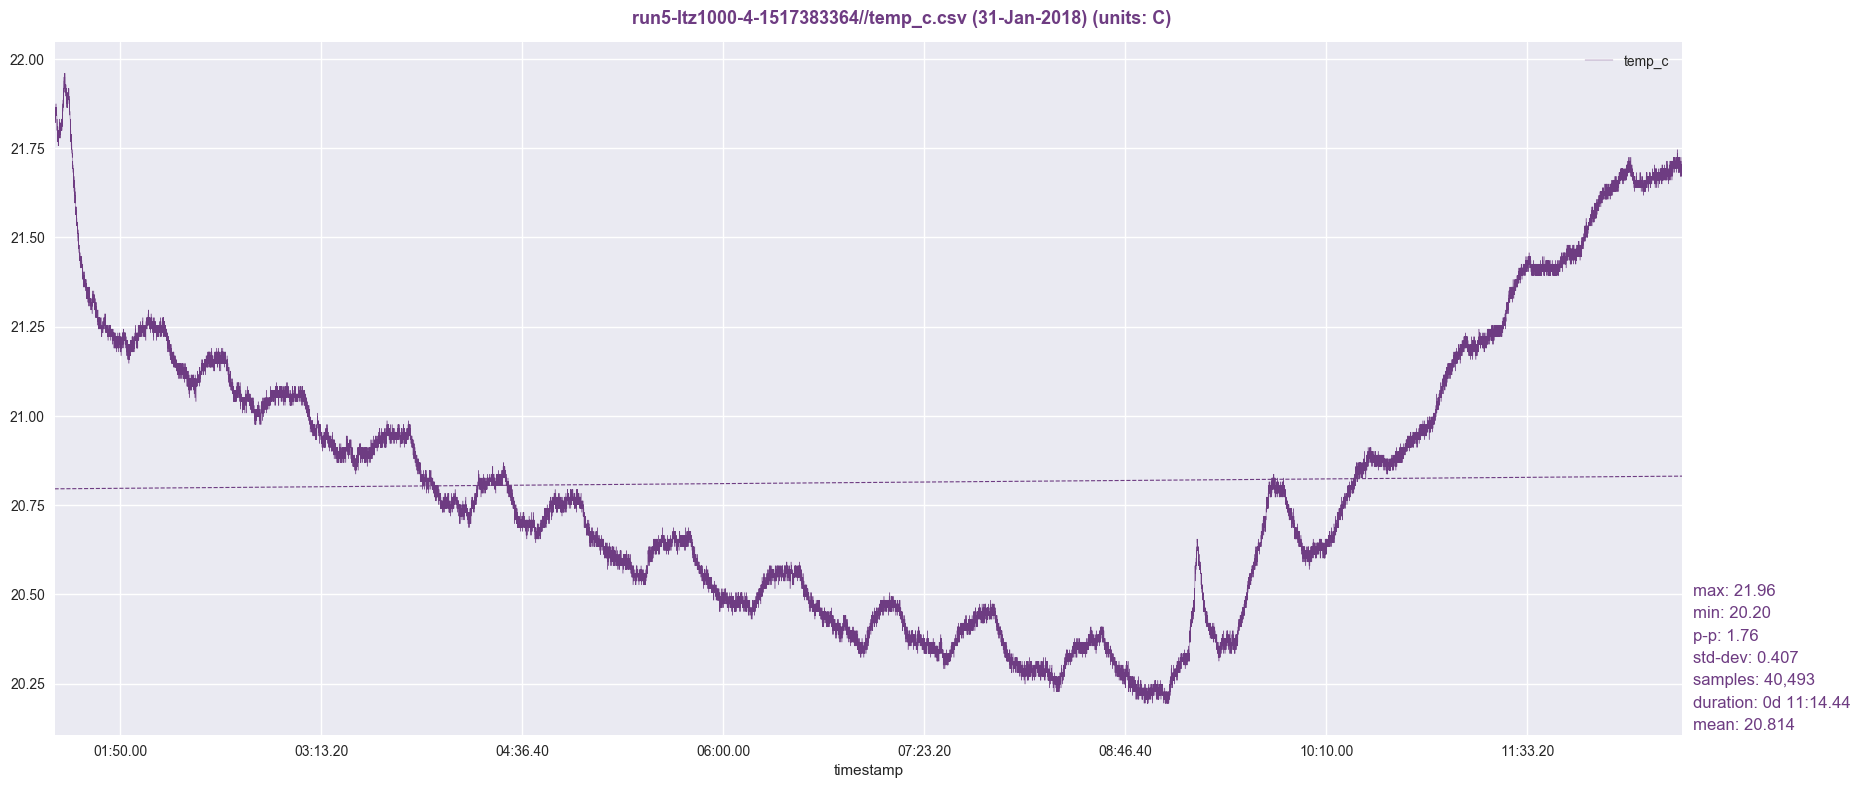

Values plotted in this chart, from the file beside it:
timestamp, temp_c
1517383367, 21.84
1517383368, 21.84
1517383369, 21.83
1517383370, 21.84
1517383371, 21.83
1517383372, 21.84
1517383373, 21.82
1517383374, 21.83
1517383375, 21.84
1517383376, 21.84
1517383377, 21.86
1517383378, 21.83
1517383379, 21.84
1517383380, 21.85
1517383381, 21.84
1517383382, 21.82
1517383383, 21.85
1517383384, 21.84
1517383385, 21.85
1517383386, 21.85
1517383387, 21.84
1517383388, 21.84
1517383389, 21.86
1517383390, 21.86
1517383391, 21.84
1517383392, 21.86
1517383393, 21.85
1517383394, 21.85
1517383395, 21.85
1517383396, 21.86
1517383397, 21.85
1517383398, 21.85
1517383399, 21.86
1517383400, 21.86
1517383401, 21.86
1517383402, 21.87
1517383403, 21.84
1517383404, 21.84
1517383405, 21.84
1517383406, 21.85
1517383407, 21.84
1517383408, 21.86
1517383409, 21.85
1517383410, 21.84
1517383411, 21.85
1517383412, 21.86
1517383413, 21.84
1517383414, 21.86
1517383415, 21.85
1517383416, 21.84
1517383417, 21.85
1517383418, 21.85
1517383419, 21.86
1517383420, 21.85
1517383421, 21.84
1517383422, 21.84
1517383423, 21.84
1517383424, 21.84
1517383425, 21.82
1517383426, 21.8
... 40,433 more rows
